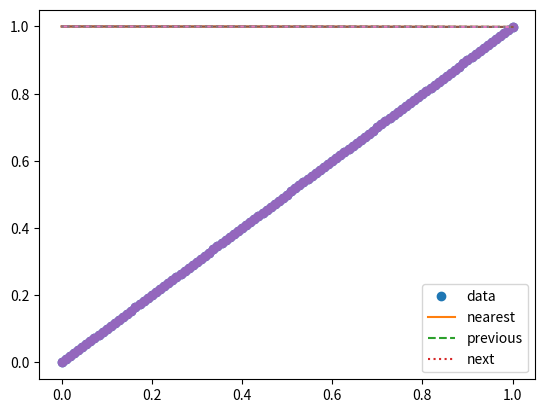

Reproduce this figure in Python.
import numpy as np
from scipy.interpolate import interp1d
import matplotlib.pyplot as plt

if __name__ == '__main__':
    x = np.linspace(0, 1, num=111, endpoint=True)
    y = np.exp(-x ** 1.8 / 700)
    z = np.multiply(x, y)
    f1 = interp1d(x, y, kind='linear')
    f2 = interp1d(x, y, kind='quadratic')
    f3 = interp1d(x, y, kind='cubic')
    f4 = interp1d(x, y, kind='nearest')
    f5 = interp1d(x, y, kind='previous')
    f6 = interp1d(x, y, kind='next')

    x_new = np.linspace(0, 1, num=401, endpoint=True)

    plt.plot(x, z, 'o', x_new, f1(x_new), '-', x_new, f2(x_new), '--', x_new, f3(x_new), ':')
    plt.legend(['data', 'linear', 'quadratic', 'cubic'], loc='best')
    plt.show()

    plt.plot(x, z, 'o')
    plt.plot(x_new, f4(x_new), '-', x_new, f5(x_new), '--', x_new, f6(x_new), ':')
    plt.legend(['data', 'nearest', 'previous', 'next'], loc='best')
    plt.show()
